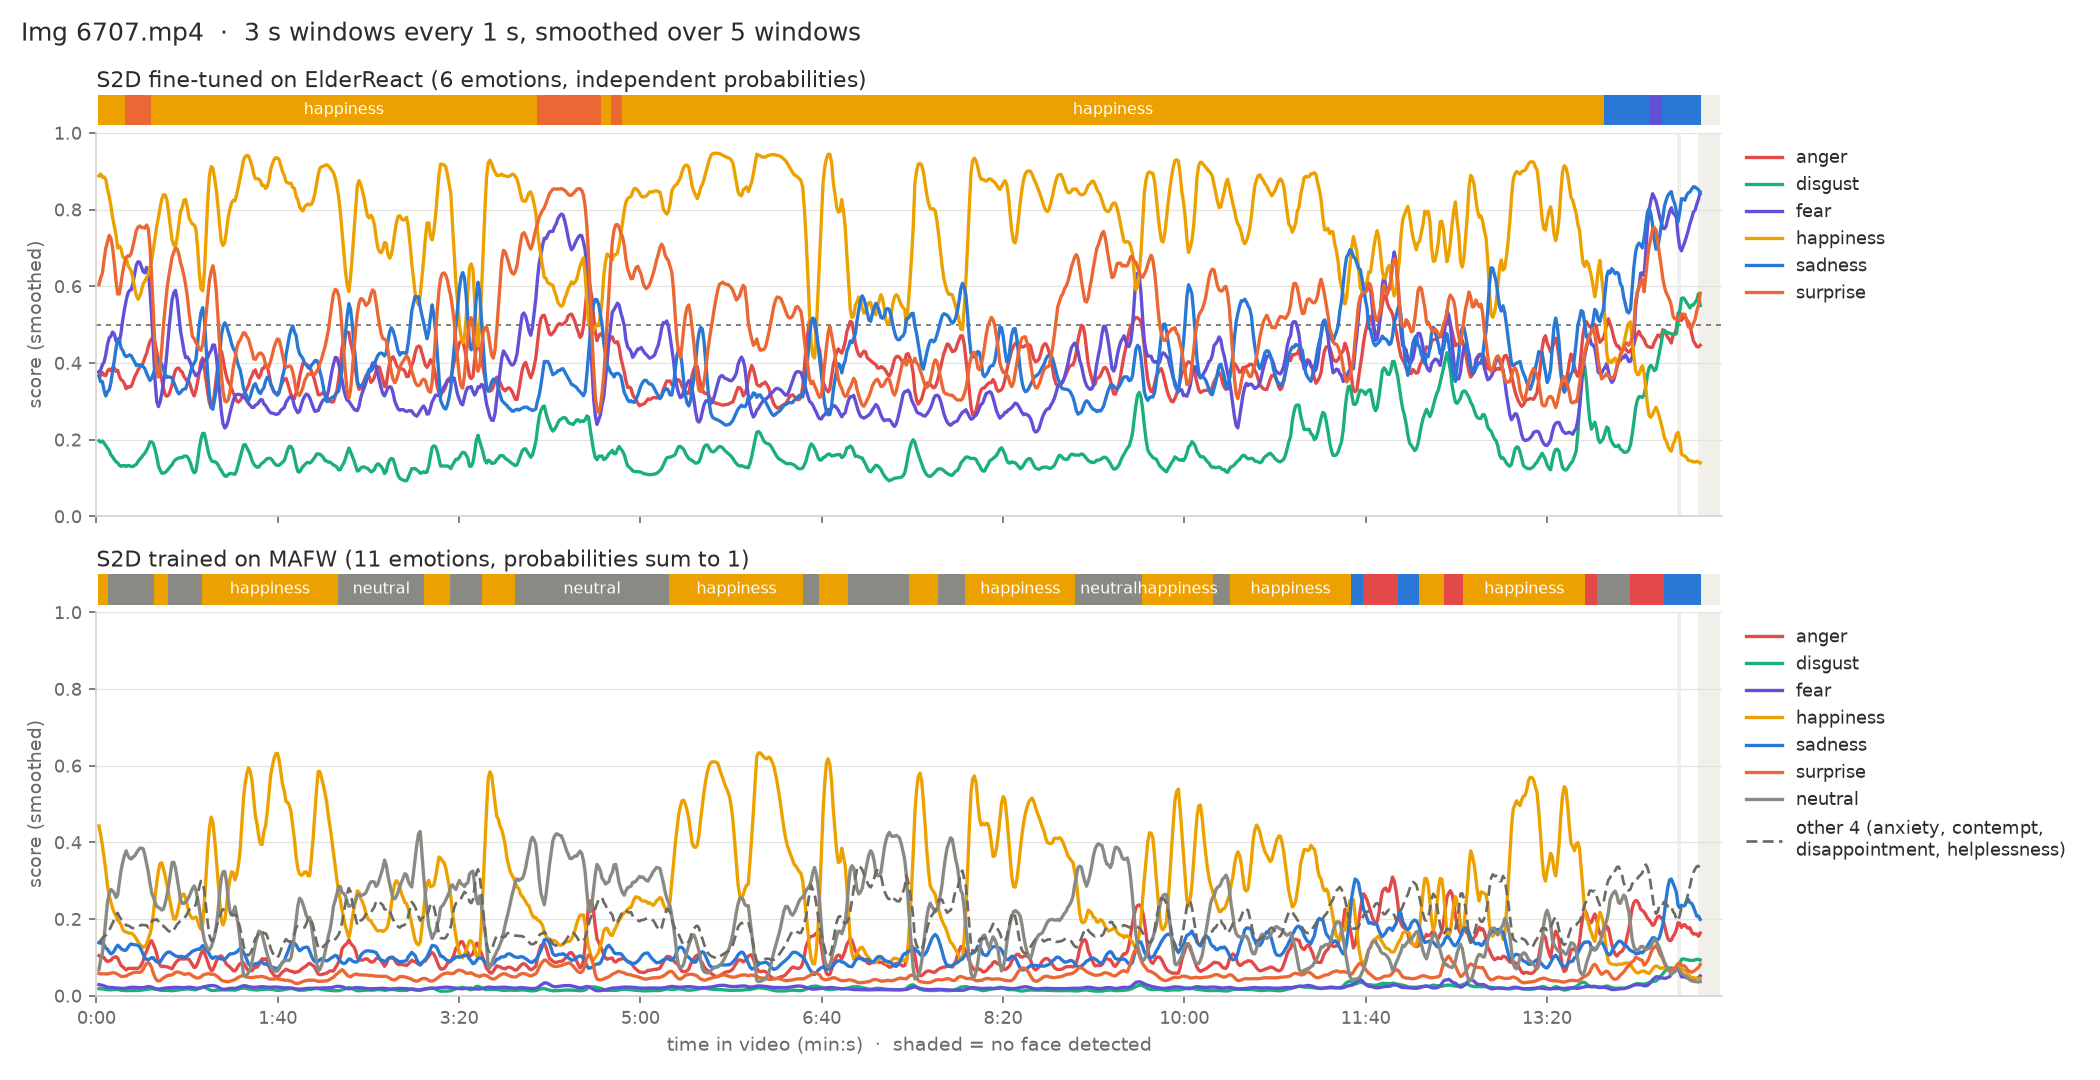

Values plotted in this chart, from the file beside it:
start_s, end_s, centre_s, face_share, er_anger, er_disgust, er_fear, er_happiness, er_sadness, er_surprise, mafw_anger, mafw_anxiety, mafw_contempt, mafw_disappointment, mafw_disgust, mafw_fear, mafw_happiness, mafw_helplessness, mafw_neutral, mafw_sadness, mafw_surprise
0.00, 2.80, 1.40, 1.00, 0.3854, 0.1898, 0.3529, 0.8698, 0.4340, 0.5181, 0.0978, 0.0654, 0.0229, 0.0217, 0.0192, 0.0298, 0.4512, 0.0318, 0.0575, 0.1473, 0.0555
0.93, 3.73, 2.33, 1.00, 0.3817, 0.2017, 0.3742, 0.8770, 0.3889, 0.5935, 0.1104, 0.0693, 0.0206, 0.0212, 0.0188, 0.0294, 0.4360, 0.0323, 0.0568, 0.1491, 0.0560
1.87, 4.70, 3.28, 1.00, 0.3559, 0.2004, 0.4052, 0.9175, 0.2749, 0.7015, 0.1061, 0.0648, 0.0206, 0.0188, 0.0178, 0.0291, 0.4414, 0.0320, 0.0885, 0.1186, 0.0624
2.80, 5.63, 4.22, 1.00, 0.3444, 0.1826, 0.3953, 0.9073, 0.3072, 0.6749, 0.0934, 0.0659, 0.0236, 0.0229, 0.0166, 0.0245, 0.3502, 0.0413, 0.1740, 0.1332, 0.0544
3.73, 6.57, 5.15, 1.00, 0.4086, 0.2100, 0.4504, 0.8517, 0.3534, 0.6852, 0.1068, 0.0757, 0.0263, 0.0270, 0.0184, 0.0246, 0.2865, 0.0479, 0.1811, 0.1466, 0.0591
4.70, 7.50, 6.10, 1.00, 0.3508, 0.1624, 0.3864, 0.8722, 0.3188, 0.6896, 0.0786, 0.0589, 0.0292, 0.0267, 0.0152, 0.0207, 0.2916, 0.0494, 0.2589, 0.1170, 0.0538
5.63, 8.43, 7.03, 1.00, 0.3759, 0.1678, 0.4696, 0.8459, 0.3158, 0.7435, 0.0797, 0.0557, 0.0288, 0.0256, 0.0149, 0.0218, 0.2730, 0.0484, 0.2884, 0.1071, 0.0567
6.57, 9.37, 7.97, 1.00, 0.4183, 0.1678, 0.5384, 0.7881, 0.3316, 0.7845, 0.0876, 0.0552, 0.0297, 0.0278, 0.0147, 0.0219, 0.2324, 0.0504, 0.3188, 0.1026, 0.0590
7.50, 10.30, 8.90, 1.00, 0.3666, 0.1523, 0.4825, 0.8187, 0.3286, 0.7612, 0.1031, 0.0668, 0.0317, 0.0330, 0.0159, 0.0213, 0.2236, 0.0576, 0.2833, 0.0995, 0.0643
8.43, 11.23, 9.83, 1.00, 0.3895, 0.1519, 0.4733, 0.7247, 0.4458, 0.6525, 0.1130, 0.0809, 0.0349, 0.0419, 0.0179, 0.0218, 0.2028, 0.0677, 0.2375, 0.1199, 0.0618
9.37, 12.20, 10.78, 1.00, 0.3897, 0.1374, 0.4405, 0.7223, 0.4715, 0.5652, 0.1077, 0.0789, 0.0347, 0.0395, 0.0172, 0.0209, 0.2094, 0.0620, 0.2414, 0.1287, 0.0596
10.30, 13.13, 11.72, 1.00, 0.3725, 0.1330, 0.4462, 0.7326, 0.4518, 0.5474, 0.0924, 0.0718, 0.0341, 0.0365, 0.0161, 0.0199, 0.2180, 0.0611, 0.2586, 0.1363, 0.0553
11.23, 14.07, 12.65, 1.00, 0.3725, 0.1386, 0.4477, 0.6758, 0.4882, 0.5499, 0.0931, 0.0784, 0.0319, 0.0418, 0.0161, 0.0206, 0.1891, 0.0688, 0.2619, 0.1461, 0.0522
12.20, 15.00, 13.60, 1.00, 0.3823, 0.1388, 0.4614, 0.6427, 0.4581, 0.5846, 0.0881, 0.0749, 0.0308, 0.0426, 0.0158, 0.0200, 0.1663, 0.0681, 0.3132, 0.1294, 0.0508
13.13, 15.93, 14.53, 1.00, 0.3117, 0.1186, 0.4734, 0.7535, 0.4182, 0.6537, 0.0595, 0.0564, 0.0272, 0.0348, 0.0125, 0.0179, 0.1811, 0.0574, 0.4053, 0.1007, 0.0473
14.07, 16.87, 15.47, 1.00, 0.3427, 0.1234, 0.5684, 0.6833, 0.3809, 0.7142, 0.0632, 0.0581, 0.0280, 0.0369, 0.0128, 0.0182, 0.1727, 0.0616, 0.3993, 0.1015, 0.0479
15.00, 17.80, 16.40, 1.00, 0.3585, 0.1425, 0.6153, 0.6281, 0.4188, 0.6878, 0.0742, 0.0643, 0.0283, 0.0385, 0.0143, 0.0199, 0.1553, 0.0650, 0.3637, 0.1232, 0.0534
15.93, 18.73, 17.33, 1.00, 0.3314, 0.1388, 0.5827, 0.6551, 0.4287, 0.6632, 0.0738, 0.0643, 0.0266, 0.0347, 0.0142, 0.0216, 0.1620, 0.0600, 0.3507, 0.1370, 0.0550
16.87, 19.70, 18.28, 1.00, 0.3206, 0.1271, 0.5745, 0.6502, 0.4372, 0.6589, 0.0670, 0.0595, 0.0261, 0.0325, 0.0136, 0.0220, 0.1613, 0.0575, 0.3713, 0.1346, 0.0547
17.80, 20.63, 19.22, 1.00, 0.3388, 0.1322, 0.5665, 0.6606, 0.4272, 0.6736, 0.0751, 0.0615, 0.0258, 0.0315, 0.0143, 0.0234, 0.1713, 0.0564, 0.3464, 0.1343, 0.0599
18.73, 21.57, 20.15, 1.00, 0.3370, 0.1206, 0.6084, 0.6413, 0.3940, 0.7108, 0.0681, 0.0584, 0.0255, 0.0325, 0.0132, 0.0220, 0.1670, 0.0582, 0.3629, 0.1336, 0.0586
19.70, 22.50, 21.10, 1.00, 0.3695, 0.1315, 0.6228, 0.5934, 0.4093, 0.7262, 0.0755, 0.0622, 0.0251, 0.0335, 0.0140, 0.0225, 0.1551, 0.0585, 0.3529, 0.1371, 0.0636
20.63, 23.43, 22.03, 1.00, 0.3867, 0.1401, 0.6696, 0.5606, 0.3851, 0.7569, 0.0706, 0.0607, 0.0253, 0.0338, 0.0137, 0.0216, 0.1482, 0.0581, 0.3766, 0.1290, 0.0623
21.57, 24.37, 22.97, 1.00, 0.3900, 0.1425, 0.6931, 0.5171, 0.3976, 0.7621, 0.0706, 0.0622, 0.0245, 0.0336, 0.0140, 0.0219, 0.1351, 0.0573, 0.3857, 0.1323, 0.0628
22.50, 25.30, 23.90, 1.00, 0.3772, 0.1444, 0.6859, 0.5679, 0.3801, 0.7742, 0.0723, 0.0622, 0.0247, 0.0342, 0.0142, 0.0215, 0.1379, 0.0576, 0.3840, 0.1305, 0.0609
23.43, 26.23, 24.83, 1.00, 0.3883, 0.1571, 0.6494, 0.5916, 0.4078, 0.7527, 0.0718, 0.0632, 0.0248, 0.0349, 0.0144, 0.0207, 0.1288, 0.0565, 0.3991, 0.1276, 0.0583
24.37, 27.20, 25.78, 1.00, 0.4013, 0.1613, 0.6165, 0.6348, 0.3962, 0.7417, 0.0872, 0.0743, 0.0277, 0.0376, 0.0155, 0.0204, 0.1239, 0.0593, 0.3786, 0.1149, 0.0606
25.30, 28.13, 26.72, 1.00, 0.4123, 0.1645, 0.6079, 0.6265, 0.3986, 0.7360, 0.1054, 0.0734, 0.0297, 0.0343, 0.0165, 0.0211, 0.1236, 0.0538, 0.3787, 0.0884, 0.0753
26.23, 29.07, 27.65, 1.00, 0.4238, 0.1729, 0.6331, 0.6116, 0.3706, 0.7628, 0.1203, 0.0716, 0.0271, 0.0298, 0.0161, 0.0228, 0.1180, 0.0468, 0.3777, 0.0820, 0.0877
27.20, 30.00, 28.60, 1.00, 0.4438, 0.1687, 0.6682, 0.6032, 0.3537, 0.7656, 0.1457, 0.0726, 0.0292, 0.0281, 0.0181, 0.0265, 0.1456, 0.0458, 0.3016, 0.0796, 0.1073
28.13, 30.93, 29.53, 1.00, 0.4426, 0.1950, 0.7209, 0.6383, 0.3488, 0.7947, 0.1257, 0.0752, 0.0258, 0.0294, 0.0165, 0.0267, 0.1604, 0.0469, 0.2912, 0.1124, 0.0898
29.07, 31.87, 30.47, 1.00, 0.4914, 0.2085, 0.5604, 0.6742, 0.3460, 0.6899, 0.1403, 0.0714, 0.0261, 0.0283, 0.0180, 0.0243, 0.1963, 0.0460, 0.2670, 0.1078, 0.0744
30.00, 32.80, 31.40, 1.00, 0.4785, 0.2271, 0.3697, 0.7175, 0.3534, 0.5039, 0.1700, 0.0891, 0.0323, 0.0372, 0.0206, 0.0189, 0.1849, 0.0591, 0.2328, 0.1028, 0.0522
30.93, 33.73, 32.33, 1.00, 0.4613, 0.1720, 0.2968, 0.7038, 0.3983, 0.3730, 0.1375, 0.0809, 0.0370, 0.0421, 0.0187, 0.0172, 0.2153, 0.0639, 0.2505, 0.0954, 0.0414
31.87, 34.70, 33.28, 1.00, 0.4302, 0.1463, 0.2702, 0.7465, 0.4164, 0.3003, 0.0938, 0.0655, 0.0391, 0.0386, 0.0165, 0.0168, 0.3121, 0.0585, 0.2456, 0.0777, 0.0360
32.80, 35.63, 34.22, 1.00, 0.4105, 0.1192, 0.2726, 0.7905, 0.4101, 0.3208, 0.0743, 0.0556, 0.0338, 0.0327, 0.0138, 0.0177, 0.3810, 0.0500, 0.2271, 0.0776, 0.0364
33.73, 36.57, 35.15, 1.00, 0.3588, 0.1134, 0.2883, 0.8277, 0.4099, 0.3992, 0.0678, 0.0564, 0.0357, 0.0360, 0.0144, 0.0181, 0.3791, 0.0562, 0.2076, 0.0915, 0.0371
34.70, 37.50, 36.10, 1.00, 0.3556, 0.1099, 0.3040, 0.8318, 0.4063, 0.4229, 0.0753, 0.0579, 0.0355, 0.0371, 0.0146, 0.0185, 0.3459, 0.0569, 0.2239, 0.0933, 0.0413
35.63, 38.43, 37.03, 1.00, 0.3408, 0.1138, 0.3595, 0.8368, 0.3804, 0.5138, 0.0834, 0.0600, 0.0347, 0.0374, 0.0146, 0.0194, 0.3100, 0.0581, 0.2330, 0.1016, 0.0478
36.57, 39.37, 37.97, 1.00, 0.3078, 0.1058, 0.3862, 0.8544, 0.3730, 0.5592, 0.0805, 0.0608, 0.0313, 0.0316, 0.0141, 0.0213, 0.3167, 0.0507, 0.2257, 0.1125, 0.0549
37.50, 40.30, 38.90, 1.00, 0.3036, 0.1239, 0.4196, 0.8443, 0.3407, 0.6168, 0.0804, 0.0635, 0.0297, 0.0301, 0.0145, 0.0215, 0.2924, 0.0522, 0.2447, 0.1166, 0.0544
38.43, 41.24, 39.84, 1.00, 0.2753, 0.1182, 0.4485, 0.8246, 0.3510, 0.6233, 0.0616, 0.0577, 0.0266, 0.0273, 0.0136, 0.0206, 0.2947, 0.0487, 0.2829, 0.1175, 0.0488
39.37, 42.20, 40.79, 1.00, 0.3397, 0.1339, 0.5302, 0.7615, 0.3677, 0.6487, 0.0733, 0.0596, 0.0262, 0.0288, 0.0138, 0.0219, 0.2340, 0.0506, 0.3228, 0.1140, 0.0549
40.30, 43.14, 41.72, 1.00, 0.3572, 0.1420, 0.6114, 0.6776, 0.3887, 0.6719, 0.0738, 0.0610, 0.0257, 0.0295, 0.0136, 0.0220, 0.1977, 0.0510, 0.3574, 0.1127, 0.0558
41.24, 44.07, 42.65, 1.00, 0.3659, 0.1326, 0.6100, 0.6702, 0.3658, 0.6861, 0.0707, 0.0593, 0.0261, 0.0312, 0.0131, 0.0215, 0.1864, 0.0525, 0.3776, 0.1067, 0.0550
42.20, 45.00, 43.60, 1.00, 0.3781, 0.1474, 0.6246, 0.6754, 0.3333, 0.7522, 0.0720, 0.0559, 0.0259, 0.0299, 0.0126, 0.0209, 0.1794, 0.0499, 0.3971, 0.0992, 0.0574
43.14, 45.94, 44.54, 1.00, 0.3885, 0.1591, 0.5400, 0.7538, 0.2943, 0.6838, 0.1033, 0.0771, 0.0284, 0.0350, 0.0160, 0.0227, 0.2039, 0.0579, 0.2878, 0.1023, 0.0658
44.07, 46.87, 45.47, 1.00, 0.4169, 0.1592, 0.5620, 0.7370, 0.3130, 0.7024, 0.1083, 0.0785, 0.0293, 0.0356, 0.0163, 0.0243, 0.2326, 0.0552, 0.2469, 0.0996, 0.0734
45.00, 47.80, 46.40, 1.00, 0.3813, 0.1534, 0.4948, 0.8064, 0.3280, 0.6608, 0.1008, 0.0765, 0.0325, 0.0375, 0.0168, 0.0217, 0.2652, 0.0592, 0.2230, 0.1074, 0.0593
45.94, 48.74, 47.34, 1.00, 0.3693, 0.1438, 0.4038, 0.8380, 0.3295, 0.6219, 0.0882, 0.0632, 0.0334, 0.0351, 0.0160, 0.0200, 0.2920, 0.0573, 0.2428, 0.0991, 0.0529
46.87, 49.70, 48.29, 1.00, 0.3409, 0.1502, 0.4174, 0.8380, 0.3494, 0.6388, 0.0818, 0.0630, 0.0342, 0.0371, 0.0164, 0.0197, 0.2805, 0.0605, 0.2503, 0.1061, 0.0505
47.80, 50.64, 49.22, 1.00, 0.3738, 0.1596, 0.4147, 0.8138, 0.3268, 0.6117, 0.1022, 0.0730, 0.0346, 0.0397, 0.0184, 0.0210, 0.2504, 0.0618, 0.2424, 0.0997, 0.0567
48.74, 51.57, 50.15, 1.00, 0.3563, 0.1797, 0.4258, 0.8296, 0.3269, 0.6031, 0.1063, 0.0764, 0.0340, 0.0384, 0.0188, 0.0235, 0.2398, 0.0600, 0.2469, 0.0941, 0.0618
49.70, 52.50, 51.10, 1.00, 0.3523, 0.1547, 0.4087, 0.8124, 0.3312, 0.5387, 0.1054, 0.0863, 0.0367, 0.0443, 0.0191, 0.0232, 0.2114, 0.0672, 0.2433, 0.1033, 0.0598
50.64, 53.44, 52.04, 1.00, 0.3348, 0.1341, 0.4133, 0.7381, 0.3968, 0.4732, 0.0852, 0.0899, 0.0344, 0.0422, 0.0169, 0.0240, 0.1949, 0.0617, 0.2697, 0.1211, 0.0599
51.57, 54.37, 52.97, 1.00, 0.3419, 0.1132, 0.3802, 0.6982, 0.4293, 0.4268, 0.0766, 0.0857, 0.0362, 0.0479, 0.0164, 0.0209, 0.1830, 0.0700, 0.2888, 0.1238, 0.0508
52.50, 55.30, 53.90, 1.00, 0.3011, 0.1028, 0.3664, 0.7666, 0.4115, 0.4503, 0.0656, 0.0794, 0.0349, 0.0442, 0.0154, 0.0202, 0.2059, 0.0687, 0.2995, 0.1203, 0.0459
53.44, 56.24, 54.84, 1.00, 0.2854, 0.1027, 0.3489, 0.7955, 0.3932, 0.4567, 0.0673, 0.0767, 0.0354, 0.0456, 0.0153, 0.0194, 0.2138, 0.0724, 0.2959, 0.1133, 0.0449
54.37, 57.20, 55.79, 1.00, 0.3068, 0.1166, 0.3678, 0.8035, 0.3698, 0.5098, 0.0739, 0.0776, 0.0342, 0.0444, 0.0156, 0.0199, 0.2208, 0.0735, 0.2795, 0.1130, 0.0475
55.30, 58.14, 56.72, 1.00, 0.4062, 0.1533, 0.3717, 0.6885, 0.4354, 0.4230, 0.0942, 0.0935, 0.0351, 0.0529, 0.0178, 0.0196, 0.2054, 0.0837, 0.2225, 0.1297, 0.0458
... 894 more rows
